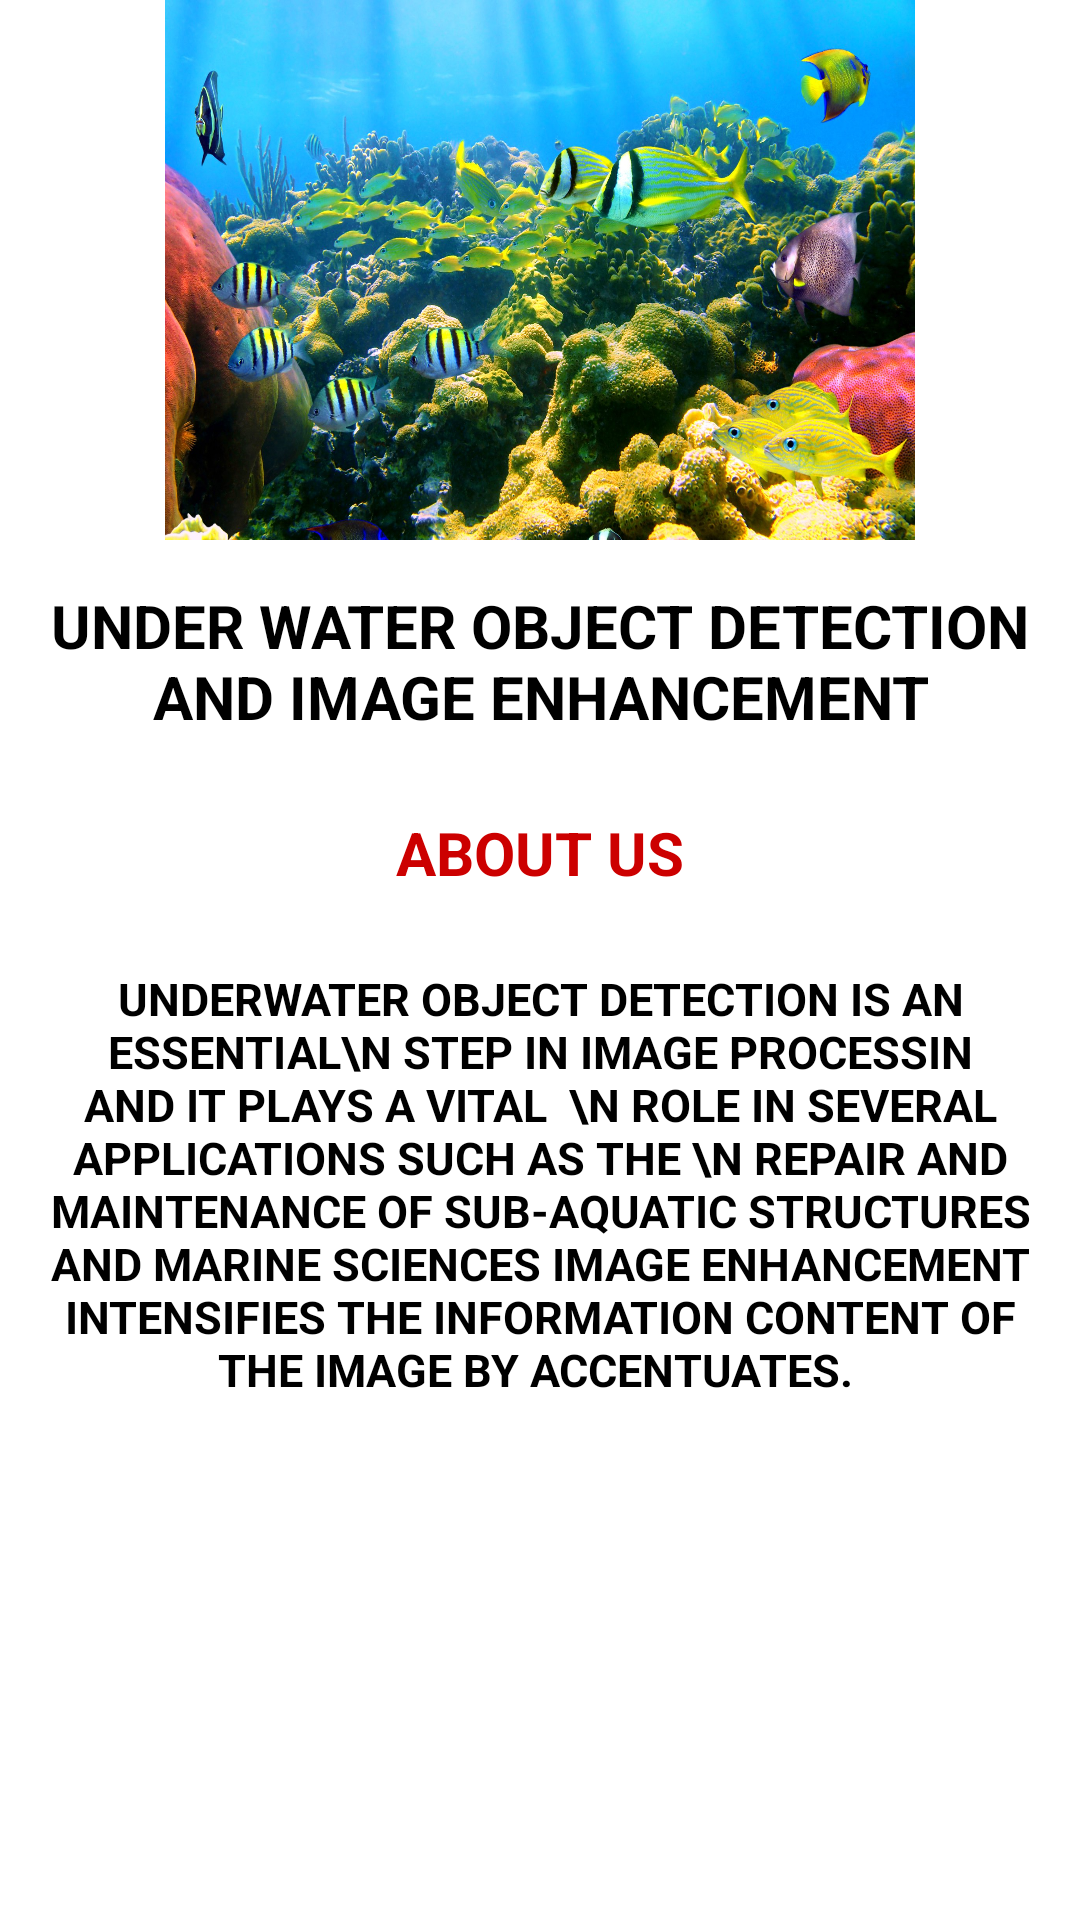

Layout XML and referenced resources for this Android screen:
<!-- AndroidManifest.xml: application theme Theme.UnderWater -->
<!-- res/layout/activity_aboutus.xml -->
<?xml version="1.0" encoding="utf-8"?>
<LinearLayout xmlns:android="http://schemas.android.com/apk/res/android"
    xmlns:app="http://schemas.android.com/apk/res-auto"
    xmlns:tools="http://schemas.android.com/tools"
    android:layout_width="match_parent"
    android:layout_height="match_parent"
    android:layout_gravity="center_horizontal"
    android:background="@android:color/white"
    android:gravity="center_horizontal"
    android:layout_margin="15dp"
    android:orientation="vertical"
    >

    <ImageView
        android:layout_width="250dp"
        android:layout_height="180dp"
        android:background="@drawable/fishhh"


        android:gravity="center" />


    <TextView

        android:layout_width="wrap_content"
        android:layout_height="wrap_content"
        android:layout_gravity="center"
        android:layout_marginTop="5dp"
        android:fontFamily="sans-serif"
        android:gravity="center"
        android:padding="10dp"
        android:text="Under Water Object Detection and Image Enhancement"
        android:textAllCaps="true"
        android:textColor="@android:color/black"
        android:textSize="20dp"
        android:textStyle="bold" />

    <TextView

        android:layout_width="wrap_content"
        android:layout_height="wrap_content"
        android:layout_gravity="center"
        android:layout_marginTop="5dp"
        android:fontFamily="sans-serif"
        android:gravity="center"
        android:padding="10dp"
        android:text="ABOUT US"
        android:textAllCaps="true"
        android:textColor="@android:color/holo_red_dark"
        android:textSize="20dp"
        android:textStyle="bold" />

    <LinearLayout
        android:layout_width="match_parent"
        android:orientation="vertical"
        android:layout_height="match_parent">

    <TextView
        android:id="@+id/signUp_text"
        android:layout_width="wrap_content"
        android:layout_height="wrap_content"

        android:layout_marginTop="5dp"
        android:fontFamily="sans-serif"
         android:gravity="center"
        android:padding="10dp"

        android:text="Underwater object detection is an essential\n step in image processin and it plays a vital  \n role in several applications such as the \n repair and maintenance of sub-aquatic structures and marine sciences Image enhancement intensifies the information content of the image by accentuates. "
        android:textAllCaps="true"
        android:textColor="@android:color/black"
        android:textSize="15dp"
        android:textStyle="bold" />
    </LinearLayout>
    


</LinearLayout>
<!-- resources referenced by this layout -->
<resources>
  <!-- drawable fishhh: jpg bitmap (drawable, 503621 bytes) -->
  <style name="Theme.UnderWater" parent="Theme.MaterialComponents.DayNight.DarkActionBar">
          
          <item name="colorPrimary">@color/maincolo</item>
          <item name="colorPrimaryVariant">@color/purple_700</item>
          <item name="colorOnPrimary">@color/white</item>
          
          <item name="colorSecondary">@color/teal_200</item>
          <item name="colorSecondaryVariant">@color/teal_700</item>
          <item name="colorOnSecondary">@color/black</item>
          
          <item name="android:statusBarColor">?attr/colorPrimaryVariant</item>
          
      </style>
  <color name="maincolo">#092c5c</color>
  <color name="purple_700">#FF3700B3</color>
  <color name="white">#FFFFFFFF</color>
  <color name="teal_200">#FF03DAC5</color>
  <color name="teal_700">#FF018786</color>
  <color name="black">#FF000000</color>
</resources>
